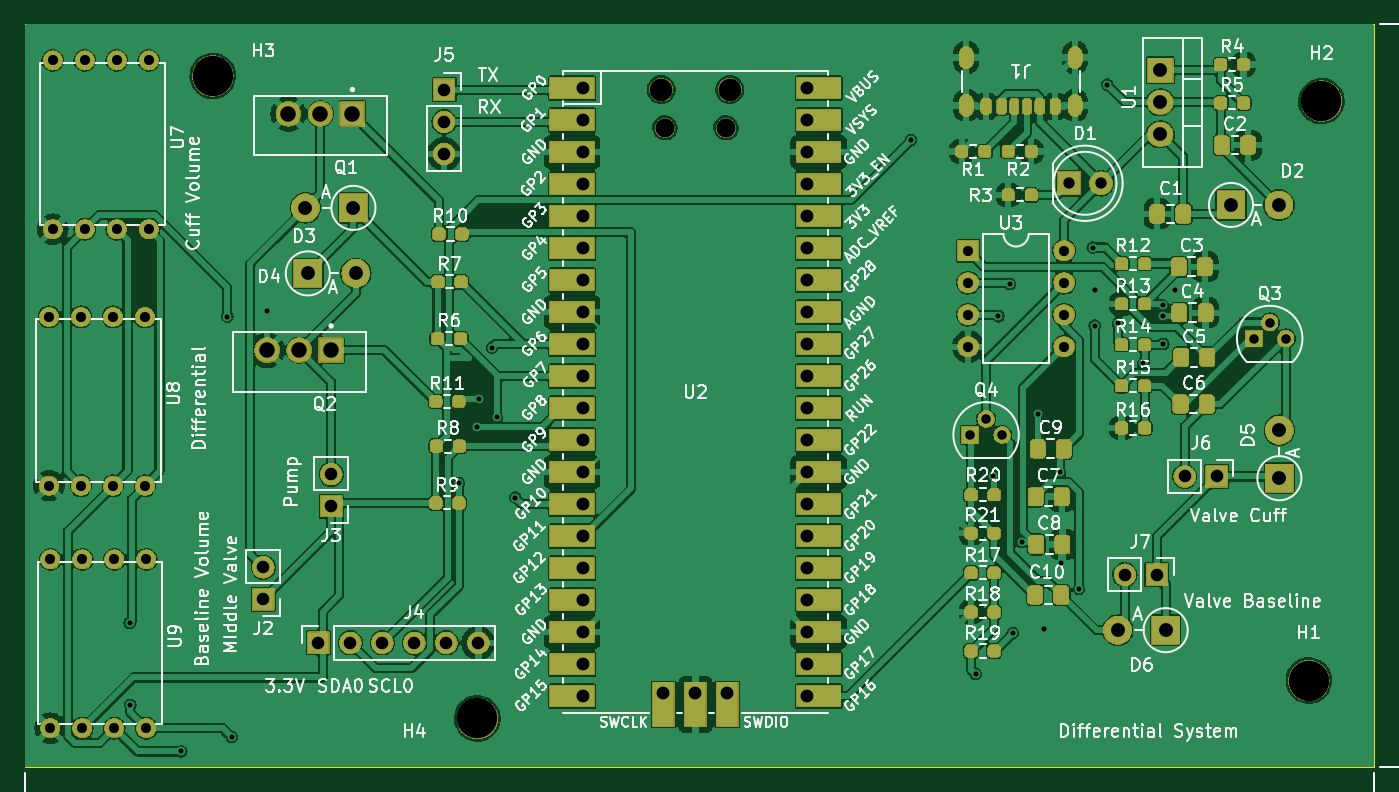
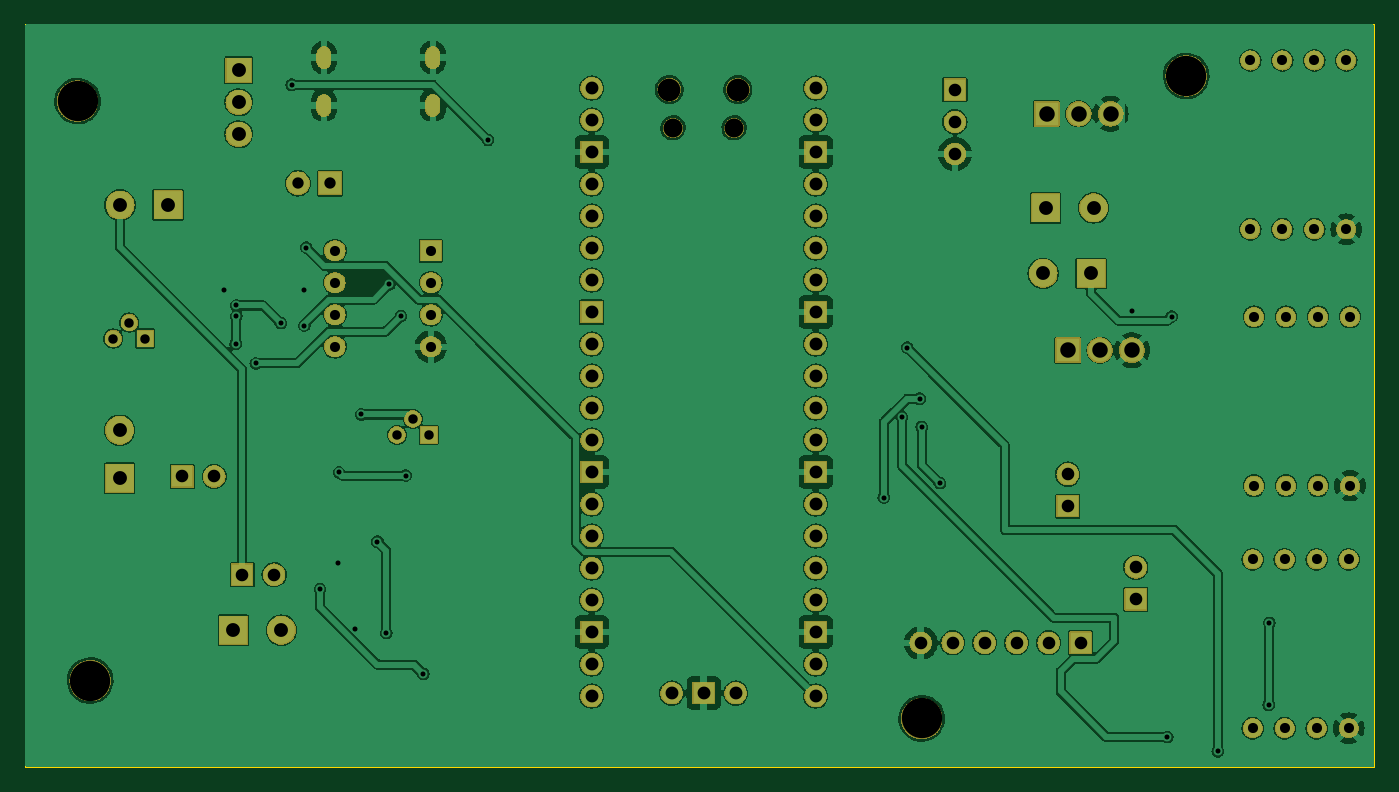
Circuit board: 11 layer files. Board 107.0 x 58.9 mm.
- bottom_copper: Differential-B_Cu.gbl (235255 bytes)
- bottom_mask: Differential-B_Mask.gbs (303279 bytes)
- paste: Differential-B_Paste.gbp (455 bytes)
- bottom_silk: Differential-B_Silkscreen.gbo (6715 bytes)
- outline: Differential-Edge_Cuts.gm1 (612 bytes)
- top_copper: Differential-F_Cu.gtl (326120 bytes)
- top_mask: Differential-F_Mask.gts (311403 bytes)
- paste: Differential-F_Paste.gtp (4633 bytes)
- top_silk: Differential-F_Silkscreen.gto (252189 bytes)
- drill: Differential-NPTH.drl (562 bytes)
- drill: Differential-PTH.drl (3508 bytes)

=== bottom_copper: Differential-B_Cu.gbl (235255 bytes, source omitted) ===
=== bottom_mask: Differential-B_Mask.gbs (303279 bytes, source omitted) ===
=== paste: Differential-B_Paste.gbp ===
%TF.GenerationSoftware,KiCad,Pcbnew,7.0.9*%
%TF.CreationDate,2024-06-06T15:59:11+02:00*%
%TF.ProjectId,Differential,44696666-6572-4656-9e74-69616c2e6b69,rev?*%
%TF.SameCoordinates,Original*%
%TF.FileFunction,Paste,Bot*%
%TF.FilePolarity,Positive*%
%FSLAX46Y46*%
G04 Gerber Fmt 4.6, Leading zero omitted, Abs format (unit mm)*
G04 Created by KiCad (PCBNEW 7.0.9) date 2024-06-06 15:59:11*
%MOMM*%
%LPD*%
G01*
G04 APERTURE LIST*
G04 APERTURE END LIST*
M02*

=== bottom_silk: Differential-B_Silkscreen.gbo (6715 bytes, source omitted) ===
=== outline: Differential-Edge_Cuts.gm1 ===
%TF.GenerationSoftware,KiCad,Pcbnew,7.0.9*%
%TF.CreationDate,2024-06-06T15:59:12+02:00*%
%TF.ProjectId,Differential,44696666-6572-4656-9e74-69616c2e6b69,rev?*%
%TF.SameCoordinates,Original*%
%TF.FileFunction,Profile,NP*%
%FSLAX46Y46*%
G04 Gerber Fmt 4.6, Leading zero omitted, Abs format (unit mm)*
G04 Created by KiCad (PCBNEW 7.0.9) date 2024-06-06 15:59:12*
%MOMM*%
%LPD*%
G01*
G04 APERTURE LIST*
%TA.AperFunction,Profile*%
%ADD10C,0.100000*%
%TD*%
G04 APERTURE END LIST*
D10*
X150100000Y-90900000D02*
X257150000Y-90900000D01*
X257150000Y-149850000D01*
X150100000Y-149850000D01*
X150100000Y-90900000D01*
M02*

=== top_copper: Differential-F_Cu.gtl (326120 bytes, source omitted) ===
=== top_mask: Differential-F_Mask.gts (311403 bytes, source omitted) ===
=== paste: Differential-F_Paste.gtp ===
%TF.GenerationSoftware,KiCad,Pcbnew,7.0.9*%
%TF.CreationDate,2024-06-06T15:59:11+02:00*%
%TF.ProjectId,Differential,44696666-6572-4656-9e74-69616c2e6b69,rev?*%
%TF.SameCoordinates,Original*%
%TF.FileFunction,Paste,Top*%
%TF.FilePolarity,Positive*%
%FSLAX46Y46*%
G04 Gerber Fmt 4.6, Leading zero omitted, Abs format (unit mm)*
G04 Created by KiCad (PCBNEW 7.0.9) date 2024-06-06 15:59:11*
%MOMM*%
%LPD*%
G01*
G04 APERTURE LIST*
G04 Aperture macros list*
%AMRoundRect*
0 Rectangle with rounded corners*
0 $1 Rounding radius*
0 $2 $3 $4 $5 $6 $7 $8 $9 X,Y pos of 4 corners*
0 Add a 4 corners polygon primitive as box body*
4,1,4,$2,$3,$4,$5,$6,$7,$8,$9,$2,$3,0*
0 Add four circle primitives for the rounded corners*
1,1,$1+$1,$2,$3*
1,1,$1+$1,$4,$5*
1,1,$1+$1,$6,$7*
1,1,$1+$1,$8,$9*
0 Add four rect primitives between the rounded corners*
20,1,$1+$1,$2,$3,$4,$5,0*
20,1,$1+$1,$4,$5,$6,$7,0*
20,1,$1+$1,$6,$7,$8,$9,0*
20,1,$1+$1,$8,$9,$2,$3,0*%
G04 Aperture macros list end*
%ADD10RoundRect,0.237500X-0.250000X-0.237500X0.250000X-0.237500X0.250000X0.237500X-0.250000X0.237500X0*%
%ADD11RoundRect,0.250000X-0.337500X-0.475000X0.337500X-0.475000X0.337500X0.475000X-0.337500X0.475000X0*%
%ADD12RoundRect,0.237500X0.250000X0.237500X-0.250000X0.237500X-0.250000X-0.237500X0.250000X-0.237500X0*%
%ADD13RoundRect,0.175000X0.175000X0.425000X-0.175000X0.425000X-0.175000X-0.425000X0.175000X-0.425000X0*%
%ADD14RoundRect,0.190000X-0.190000X-0.410000X0.190000X-0.410000X0.190000X0.410000X-0.190000X0.410000X0*%
%ADD15RoundRect,0.200000X-0.200000X-0.400000X0.200000X-0.400000X0.200000X0.400000X-0.200000X0.400000X0*%
%ADD16RoundRect,0.175000X-0.175000X-0.425000X0.175000X-0.425000X0.175000X0.425000X-0.175000X0.425000X0*%
%ADD17RoundRect,0.190000X0.190000X0.410000X-0.190000X0.410000X-0.190000X-0.410000X0.190000X-0.410000X0*%
%ADD18RoundRect,0.200000X0.200000X0.400000X-0.200000X0.400000X-0.200000X-0.400000X0.200000X-0.400000X0*%
%ADD19O,1.100000X1.700000*%
%ADD20RoundRect,0.250000X0.337500X0.475000X-0.337500X0.475000X-0.337500X-0.475000X0.337500X-0.475000X0*%
G04 APERTURE END LIST*
D10*
%TO.C,R17*%
X225197500Y-134445000D03*
X227022500Y-134445000D03*
%TD*%
D11*
%TO.C,C2*%
X245097500Y-100495000D03*
X247172500Y-100495000D03*
%TD*%
D10*
%TO.C,R15*%
X237135000Y-119595000D03*
X238960000Y-119595000D03*
%TD*%
D11*
%TO.C,C4*%
X241722500Y-113795000D03*
X243797500Y-113795000D03*
%TD*%
D10*
%TO.C,R19*%
X225197500Y-140645000D03*
X227022500Y-140645000D03*
%TD*%
%TO.C,R14*%
X237135000Y-116325000D03*
X238960000Y-116325000D03*
%TD*%
D12*
%TO.C,R1*%
X226267500Y-100995000D03*
X224442500Y-100995000D03*
%TD*%
D13*
%TO.C,J1*%
X229625000Y-97425000D03*
D14*
X227605000Y-97425000D03*
D15*
X226375000Y-97425000D03*
D16*
X228625000Y-97425000D03*
D17*
X230645000Y-97425000D03*
D18*
X231875000Y-97425000D03*
D19*
X233445000Y-97345000D03*
X233445000Y-93545000D03*
X224805000Y-97345000D03*
X224805000Y-93545000D03*
%TD*%
D10*
%TO.C,R4*%
X244992500Y-94095000D03*
X246817500Y-94095000D03*
%TD*%
D20*
%TO.C,C5*%
X243935000Y-117345000D03*
X241860000Y-117345000D03*
%TD*%
D10*
%TO.C,R12*%
X237135000Y-109895000D03*
X238960000Y-109895000D03*
%TD*%
%TO.C,R13*%
X237135000Y-113095000D03*
X238960000Y-113095000D03*
%TD*%
D11*
%TO.C,C9*%
X230472500Y-124595000D03*
X232547500Y-124595000D03*
%TD*%
D20*
%TO.C,C10*%
X232347500Y-136195000D03*
X230272500Y-136195000D03*
%TD*%
D10*
%TO.C,R18*%
X225197500Y-137545000D03*
X227022500Y-137545000D03*
%TD*%
%TO.C,R2*%
X228142500Y-100995000D03*
X229967500Y-100995000D03*
%TD*%
D12*
%TO.C,R20*%
X227022500Y-128245000D03*
X225197500Y-128245000D03*
%TD*%
D10*
%TO.C,R6*%
X182835000Y-115845000D03*
X184660000Y-115845000D03*
%TD*%
%TO.C,R7*%
X182885000Y-111345000D03*
X184710000Y-111345000D03*
%TD*%
%TO.C,R8*%
X182747500Y-124385000D03*
X184572500Y-124385000D03*
%TD*%
%TO.C,R3*%
X228142500Y-104445000D03*
X229967500Y-104445000D03*
%TD*%
%TO.C,R9*%
X182697500Y-128895000D03*
X184522500Y-128895000D03*
%TD*%
D11*
%TO.C,C3*%
X241665000Y-110145000D03*
X243740000Y-110145000D03*
%TD*%
D20*
%TO.C,C1*%
X242042500Y-105945000D03*
X239967500Y-105945000D03*
%TD*%
D10*
%TO.C,R10*%
X182947500Y-107545000D03*
X184772500Y-107545000D03*
%TD*%
%TO.C,R11*%
X182697500Y-120845000D03*
X184522500Y-120845000D03*
%TD*%
%TO.C,R21*%
X225197500Y-131295000D03*
X227022500Y-131295000D03*
%TD*%
%TO.C,R5*%
X244992500Y-97145000D03*
X246817500Y-97145000D03*
%TD*%
D20*
%TO.C,C6*%
X243885000Y-121045000D03*
X241810000Y-121045000D03*
%TD*%
D11*
%TO.C,C7*%
X230310000Y-128395000D03*
X232385000Y-128395000D03*
%TD*%
D10*
%TO.C,R16*%
X237135000Y-122945000D03*
X238960000Y-122945000D03*
%TD*%
D11*
%TO.C,C8*%
X230360000Y-132195000D03*
X232435000Y-132195000D03*
%TD*%
M02*

=== top_silk: Differential-F_Silkscreen.gto (252189 bytes, source omitted) ===
=== drill: Differential-NPTH.drl ===
M48
; DRILL file {KiCad 7.0.9} date 
; FORMAT={-:-/ absolute / metric / decimal}
; #@! TF.CreationDate,2024-06-06T15:59:14+02:00
; #@! TF.GenerationSoftware,Kicad,Pcbnew,7.0.9
; #@! TF.FileFunction,NonPlated,1,2,NPTH
FMAT,2
METRIC
; #@! TA.AperFunction,NonPlated,NPTH,ComponentDrill
T1C1.500
; #@! TA.AperFunction,NonPlated,NPTH,ComponentDrill
T2C1.800
; #@! TA.AperFunction,NonPlated,NPTH,ComponentDrill
T3C3.200
%
G90
G05
T1
X200.885Y-99.125
X205.735Y-99.125
T2
X200.585Y-96.095
X206.035Y-96.095
T3
X165.0Y-95.0
X186.0Y-146.0
X252.0Y-143.0
X253.0Y-97.0
T0
M30

=== drill: Differential-PTH.drl ===
M48
; DRILL file {KiCad 7.0.9} date 
; FORMAT={-:-/ absolute / metric / decimal}
; #@! TF.CreationDate,2024-06-06T15:59:14+02:00
; #@! TF.GenerationSoftware,Kicad,Pcbnew,7.0.9
; #@! TF.FileFunction,Plated,1,2,PTH
FMAT,2
METRIC
; #@! TA.AperFunction,Plated,PTH,ViaDrill
T1C0.400
; #@! TA.AperFunction,Plated,PTH,ComponentDrill
T2C0.600
; #@! TA.AperFunction,Plated,PTH,ComponentDrill
T3C0.750
; #@! TA.AperFunction,Plated,PTH,ComponentDrill
T4C0.800
; #@! TA.AperFunction,Plated,PTH,ComponentDrill
T5C0.900
; #@! TA.AperFunction,Plated,PTH,ComponentDrill
T6C1.000
; #@! TA.AperFunction,Plated,PTH,ComponentDrill
T7C1.020
; #@! TA.AperFunction,Plated,PTH,ComponentDrill
T8C1.100
; #@! TA.AperFunction,Plated,PTH,ComponentDrill
T9C1.230
%
G90
G05
T1
X158.4Y-138.425
X158.45Y-144.925
X162.5Y-148.625
X166.15Y-114.1
X166.5Y-147.475
X169.31Y-113.685
X184.55Y-127.325
X186.0Y-122.875
X186.15Y-120.625
X187.15Y-116.575
X187.55Y-122.075
X189.0Y-128.475
X220.428Y-100.078
X225.55Y-142.475
X226.95Y-126.725
X227.35Y-114.075
X228.25Y-111.525
X228.5Y-139.225
X229.194Y-131.981
X230.5Y-121.875
X230.95Y-138.925
X232.25Y-126.475
X232.35Y-133.675
X233.75Y-135.725
X234.85Y-108.625
X235.0Y-114.825
X235.05Y-112.025
X236.0Y-95.7
X236.85Y-114.625
X238.85Y-117.825
X240.4Y-113.225
X240.4Y-114.075
X240.45Y-116.275
X241.4Y-112.025
T3
X225.11Y-123.495
X226.38Y-122.225
X227.65Y-123.495
X247.62Y-115.845
X248.89Y-114.575
X250.16Y-115.845
T4
X152.0Y-114.125
X152.0Y-127.525
X152.1Y-133.375
X152.1Y-146.775
X152.3Y-93.775
X152.3Y-107.175
X154.54Y-114.125
X154.54Y-127.525
X154.64Y-133.375
X154.64Y-146.775
X154.84Y-93.775
X154.84Y-107.175
X157.08Y-114.125
X157.08Y-127.525
X157.18Y-133.375
X157.18Y-146.775
X157.38Y-93.775
X157.38Y-107.175
X159.62Y-114.125
X159.62Y-127.525
X159.72Y-133.375
X159.72Y-146.775
X159.92Y-93.775
X159.92Y-107.175
X224.95Y-108.875
X224.95Y-111.415
X224.95Y-113.955
X224.95Y-116.495
X232.57Y-108.875
X232.57Y-111.415
X232.57Y-113.955
X232.57Y-116.495
T5
X232.96Y-103.525
X235.5Y-103.525
T6
X169.0Y-134.0
X169.0Y-136.54
X173.38Y-140.0
X174.4Y-126.61
X174.4Y-129.15
X175.92Y-140.0
X178.46Y-140.0
X181.0Y-140.0
X183.36Y-96.105
X183.36Y-98.645
X183.36Y-101.185
X183.54Y-140.0
X186.08Y-140.0
X237.395Y-134.595
X239.935Y-134.595
X242.145Y-126.795
X244.685Y-126.795
T7
X194.42Y-95.965
X194.42Y-98.505
X194.42Y-101.045
X194.42Y-103.585
X194.42Y-106.125
X194.42Y-108.665
X194.42Y-111.205
X194.42Y-113.745
X194.42Y-116.285
X194.42Y-118.825
X194.42Y-121.365
X194.42Y-123.905
X194.42Y-126.445
X194.42Y-128.985
X194.42Y-131.525
X194.42Y-134.065
X194.42Y-136.605
X194.42Y-139.145
X194.42Y-141.685
X194.42Y-144.225
X200.77Y-143.995
X203.31Y-143.995
X205.85Y-143.995
X212.2Y-95.965
X212.2Y-98.505
X212.2Y-101.045
X212.2Y-103.585
X212.2Y-106.125
X212.2Y-108.665
X212.2Y-111.205
X212.2Y-113.745
X212.2Y-116.285
X212.2Y-118.825
X212.2Y-121.365
X212.2Y-123.905
X212.2Y-126.445
X212.2Y-128.985
X212.2Y-131.525
X212.2Y-134.065
X212.2Y-136.605
X212.2Y-139.145
X212.2Y-141.685
X212.2Y-144.225
T8
X172.35Y-105.475
X172.54Y-110.675
X176.16Y-105.475
X176.35Y-110.675
X236.822Y-138.995
X240.21Y-94.555
X240.21Y-97.095
X240.21Y-99.635
X240.632Y-138.995
X245.818Y-105.245
X249.628Y-105.245
X249.66Y-123.122
X249.66Y-126.932
T9
X169.31Y-116.765
X171.0Y-98.0
X171.85Y-116.765
X173.54Y-98.0
X174.39Y-116.765
X176.08Y-98.0
T2
G00X224.805Y-93.845
M15
G01X224.805Y-93.245
M16
G05
G00X224.805Y-97.645
M15
G01X224.805Y-97.045
M16
G05
G00X233.445Y-93.845
M15
G01X233.445Y-93.245
M16
G05
G00X233.445Y-97.645
M15
G01X233.445Y-97.045
M16
G05
T0
M30

